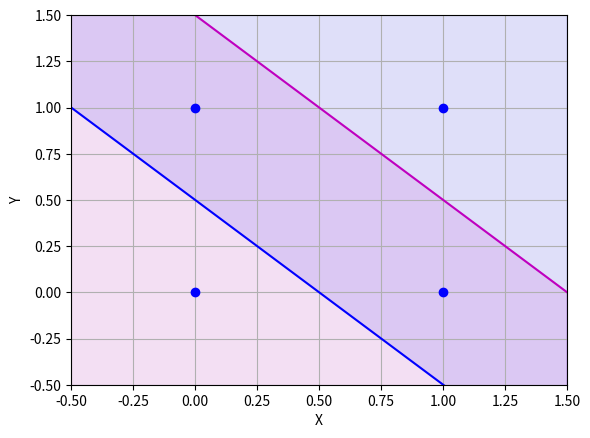

This figure's Python source:
import numpy as np
import matplotlib.pyplot as plt

def line(x, m, q):
	return m * x + q

X = np.linspace(-0.5, 1.5, 100)
Y1 = line(X, -1, 0.5)
Y2 = line(X, -1, 1.5)

fig, ax = plt.subplots()

ax.fill_between(X, Y1, 2, color = 'b', alpha = 0.1)
ax.fill_between(X, Y2, -2, color = 'm', alpha = 0.1)

ax.plot(0, 0, marker = 'o', color = 'b')
ax.plot(0, 1, marker = 'o', color = 'b')
ax.plot(1, 0, marker = 'o', color = 'b')
ax.plot(1, 1, marker = 'o', color = 'b')
ax.plot(X, Y1, color = 'b')
ax.plot(X, Y2, color = 'm')

ax.set_xlim(-0.5, 1.5)
ax.set_ylim(-0.5, 1.5)
ax.set_xlabel('X')
ax.set_ylabel('Y')

ax.set_facecolor("#d3d3d322")
ax.grid()

if __name__ == "__main__":
	plt.savefig("xor.svg", bbox_inches = "tight")

plt.close()
